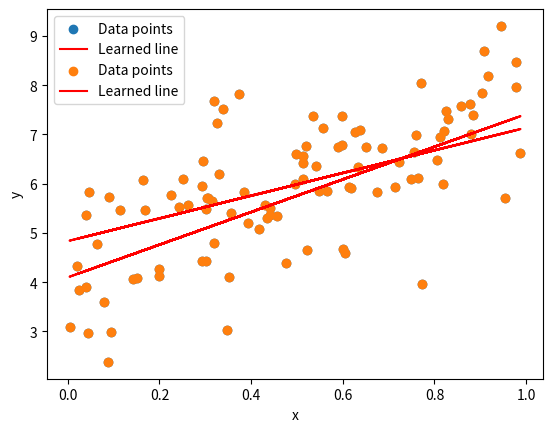

This figure's Python source:
import numpy as np
import matplotlib.pyplot as plt

# Generate a synthetic dataset
np.random.seed(10)
x = np.random.rand(100, 1)
y = 4 + 3.8 * x + np.random.randn(100, 1)

# Define the cost function (Mean Squared Error)
def cost_function(y_true, y_pred):
    # Calculate the mean squared error between the true values and predicted values
    return np.mean((y_true - y_pred)**2)

# Define the gradient function
def gradients(x, y, y_pred):
    n = len(y)
    # Calculate the gradients of the cost function with respect to m and b
    grad_m = -2/n * np.sum(x * (y - y_pred))
    grad_b = -2/n * np.sum(y - y_pred)
    return grad_m, grad_b

# Stochastic Gradient Descent

def sgd(x, y, learning_rate=0.1, n_epochs=50):
    # Initialize the slope and intercept with random values
    m = np.random.randn(1)
    b = np.random.randn(1)
    n = len(y)

    # Loop over the specified number of epochs
    for epoch in range(n_epochs):
        # Shuffle the indices to randomly sample the data
        shuffled_indices = np.random.permutation(n)
        x_shuffled = x[shuffled_indices]
        y_shuffled = y[shuffled_indices]

        # Loop over the data in batches (in this one piece at a time)
        for i in range(0, n, 1):
            # Select a batch of data
            x_batch = x_shuffled[i:i+1]
            y_batch = y_shuffled[i:i+1]

            # Predict the output values using the current parameters
            y_pred = m * x_batch + b

            # Calculate the gradients of the cost function with respect to m and b
            grad_m, grad_b = gradients(x_batch, y_batch, y_pred)

            # Update the parameters using the gradients and learning rate
            m -= learning_rate * grad_m
            b -= learning_rate * grad_b

    # Return the final parameters
    return m, b

def full_batch_gradient_descent(x, y, learning_rate=0.1, n_epochs=50):
    # Initialize the slope and intercept with random values
    m = np.random.randn(1)
    b = np.random.randn(1)
    n = len(y)

    # Loop over the specified number of epochs
    for epoch in range(n_epochs):
        # Predict the output values using the current parameters for the full batch
        y_pred = m * x + b

        # Calculate the gradients of the cost function with respect to m and b for the full batch
        grad_m, grad_b = gradients(x, y, y_pred)

        # Update the parameters using the gradients and learning rate
        m -= learning_rate * grad_m
        b -= learning_rate * grad_b

    # Return the final parameters
    return m, b

# Train the model
m, b = sgd(x, y)

# Make predictions
y_pred = m * x + b

# Calculate the cost
cost = cost_function(y, y_pred)
print(f"Final cost: {cost:.4f}")
print(f"Learned parameters: m={m[0]:.4f}, b={b[0]:.4f}")

# Plot the data and the learned line
plt.scatter(x, y, label="Data points")
plt.plot(x, y_pred, color="red", label="Learned line")
plt.xlabel("x")
plt.ylabel("y")
plt.legend()

# Train the model
m, b = full_batch_gradient_descent(x, y)

# Make predictions
y_pred = m * x + b

# Calculate the cost
cost = cost_function(y, y_pred)
print(f"Final cost: {cost:.4f}")
print(f"Learned parameters: m={m[0]:.4f}, b={b[0]:.4f}")

# Plot the data and the learned line
plt.scatter(x, y, label="Data points")
plt.plot(x, y_pred, color="red", label="Learned line")
plt.xlabel("x")
plt.ylabel("y")
plt.legend()